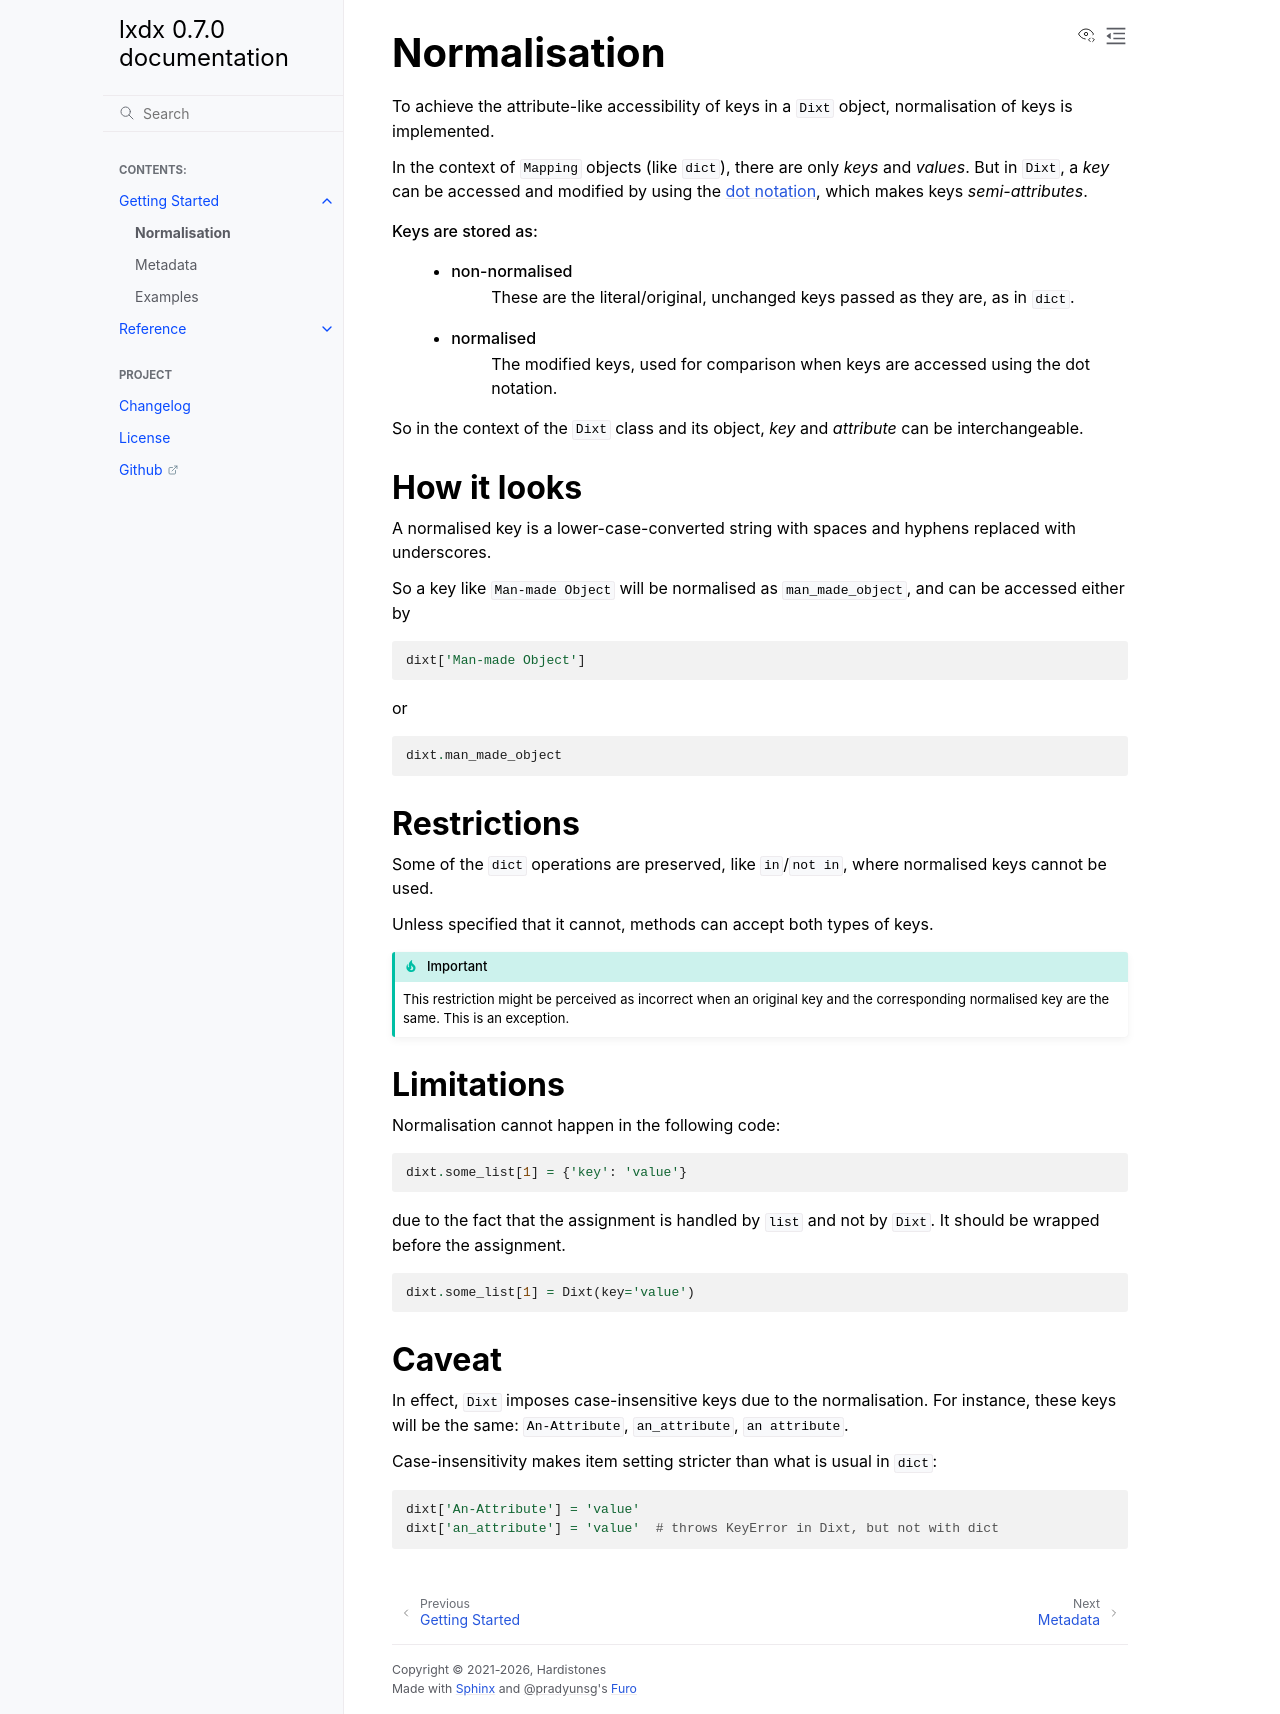

repository: hardistones/lxdx · page: docs/build/html/normalisation.html · generator: sphinx

Normalisation
=============

To achieve the attribute-like accessibility of keys in a ``Dixt`` object,
normalisation of keys is implemented.

In the context of ``Mapping`` objects (like ``dict``), there are only `keys` and `values`.
But in ``Dixt``, a `key` can be accessed and modified by using the
`dot notation`_, which makes keys `semi-attributes`.

Keys are stored as:
    * non-normalised
        These are the literal/original, unchanged keys passed as they are,
        as in ``dict``.

    * normalised
        The modified keys, used for comparison when keys are accessed using
        the dot notation.

So in the context of the ``Dixt`` class and its object, `key` and `attribute` can be
interchangeable.


How it looks
************

A normalised key is a lower-case-converted string with spaces
and hyphens replaced with underscores.

So a key like ``Man-made Object`` will be normalised as ``man_made_object``,
and can be accessed either by

.. code-block:: python

    dixt['Man-made Object']

or

.. code-block:: python

    dixt.man_made_object

Restrictions
************

Some of the ``dict`` operations are preserved, like ``in``/``not in``, where
normalised keys cannot be used.

Unless specified that it cannot, methods can accept both types of keys.

.. important::

    This restriction might be perceived as incorrect when an original key
    and the corresponding normalised key are the same. This is an exception.

Limitations
***********

Normalisation cannot happen in the following code:

.. code-block:: python

    dixt.some_list[1] = {'key': 'value'}

due to the fact that the assignment is handled by ``list`` and not by ``Dixt``.
It should be wrapped before the assignment.

.. code-block:: python

    dixt.some_list[1] = Dixt(key='value')

Caveat
******

In effect, ``Dixt`` imposes case-insensitive keys due to the
normalisation. For instance, these keys will be the same: ``An-Attribute``,
``an_attribute``, ``an attribute``.

Case-insensitivity makes item setting stricter than what is usual in ``dict``:

.. code-block:: python

    dixt['An-Attribute'] = 'value'
    dixt['an_attribute'] = 'value'  # throws KeyError in Dixt, but not with dict


.. References
.. _dot notation: https://en.wikipedia.org/wiki/Property_(programming)#Dot_notation
